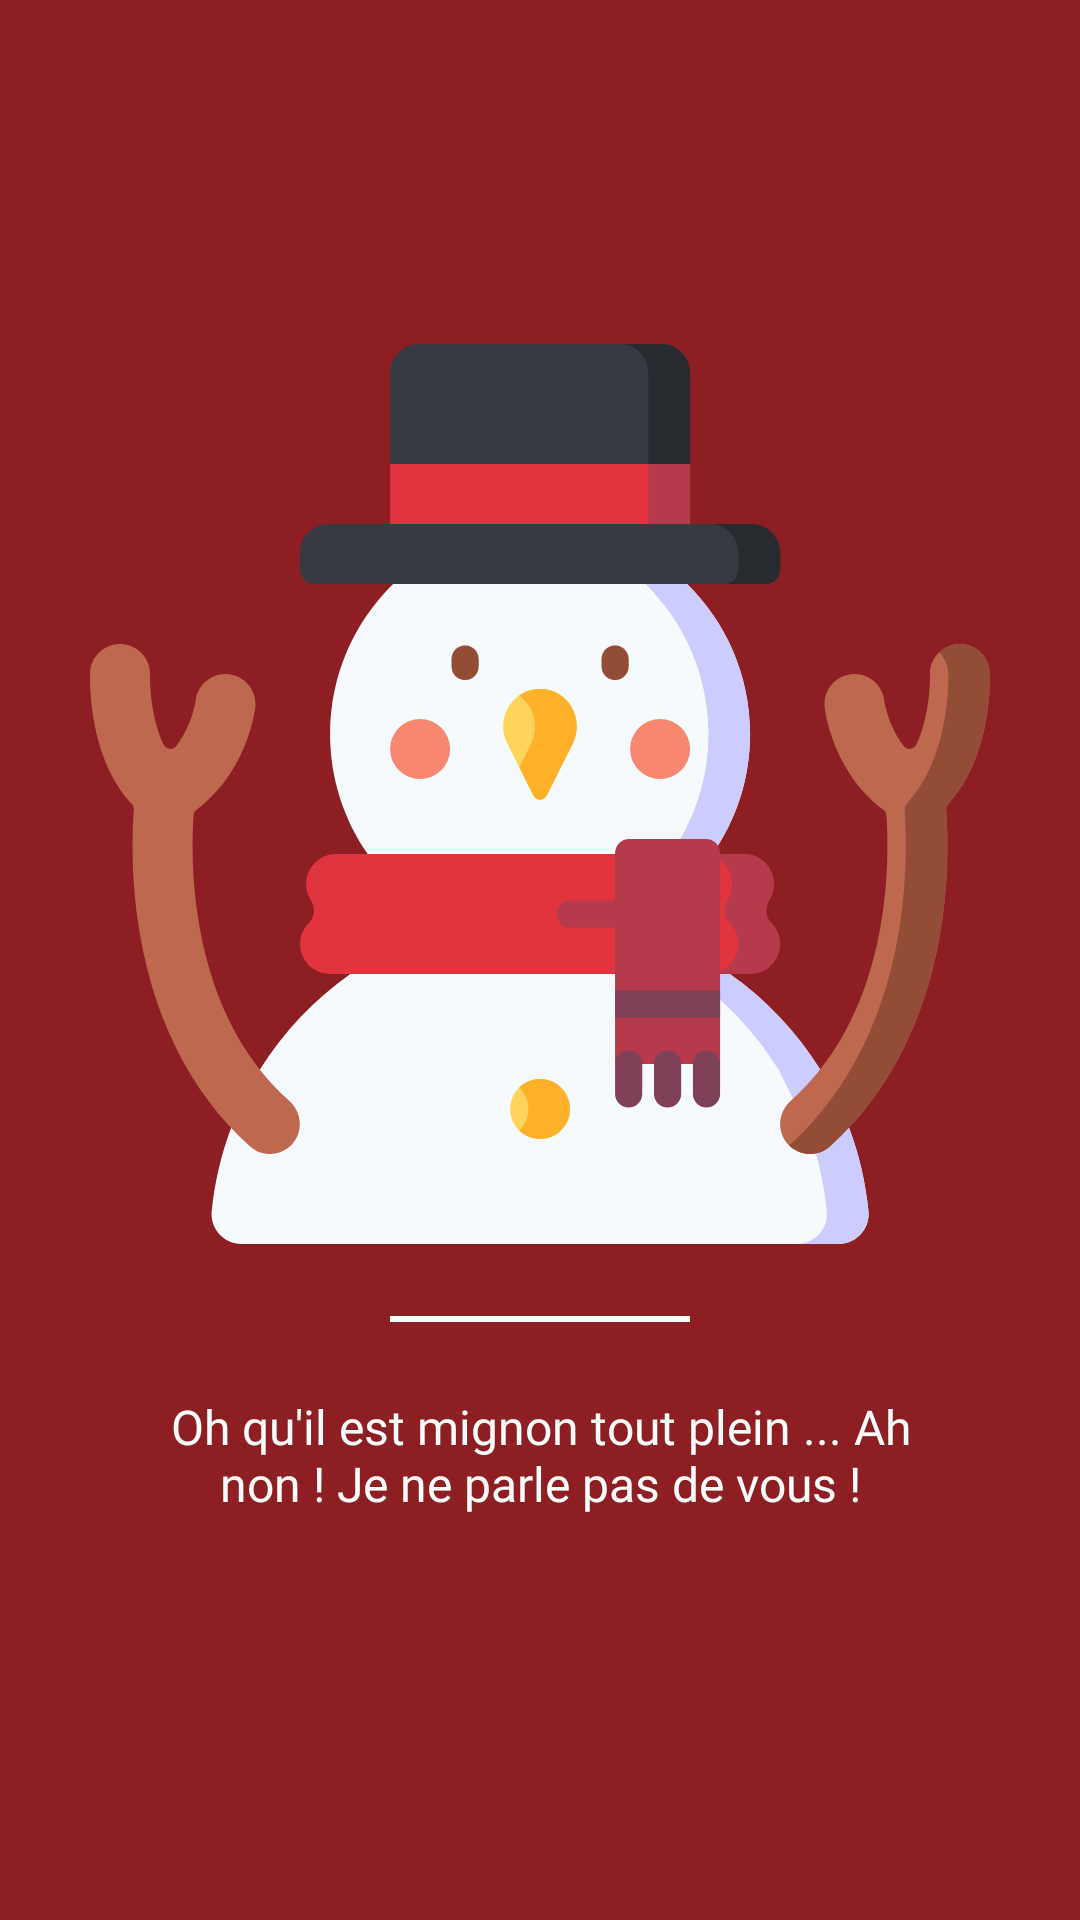

Here is an Android app screen rendered from its layout file. Give the layout XML and the strings, colors and styles it references.
<!-- AndroidManifest.xml: application theme AppTheme -->
<!-- res/layout/home_fragment_step3.xml -->
<?xml version="1.0" encoding="utf-8"?>
<androidx.constraintlayout.widget.ConstraintLayout xmlns:android="http://schemas.android.com/apk/res/android"
    xmlns:app="http://schemas.android.com/apk/res-auto"
    android:layout_width="match_parent"
    android:layout_height="match_parent"
    android:background="@color/colorPrimaryDark"
    android:orientation="vertical"
    android:padding="20dp">

    <ImageView
        android:layout_width="300dp"
        android:layout_height="300dp"
        android:layout_marginBottom="24dp"
        android:adjustViewBounds="true"
        android:src="@drawable/ic_snowman"
        app:layout_constraintBottom_toTopOf="@id/viewSeparatorHomeStep1"
        app:layout_constraintEnd_toEndOf="parent"
        app:layout_constraintStart_toStartOf="parent"
        app:layout_constraintTop_toTopOf="parent"
        app:layout_constraintVertical_bias="1.0" />

    <View
        android:id="@+id/viewSeparatorHomeStep1"
        android:layout_width="100dp"
        android:layout_height="2dp"
        android:background="@color/colorAccent"
        app:layout_constraintBottom_toBottomOf="parent"
        app:layout_constraintEnd_toEndOf="parent"
        app:layout_constraintStart_toStartOf="parent"
        app:layout_constraintTop_toTopOf="parent"
        app:layout_constraintVertical_bias="0.7" />

    <TextView
        android:layout_width="match_parent"
        android:layout_height="wrap_content"
        android:layout_marginHorizontal="32dp"
        android:layout_marginTop="24dp"
        android:gravity="center"
        android:text="Oh qu'il est mignon tout plein ... Ah non ! Je ne parle pas de vous !"
        android:textAppearance="@style/AppTheme.TextAppearance.Christmas"
        android:textColor="@color/colorAccent"
        android:textSize="16sp"
        app:layout_constraintBottom_toBottomOf="parent"
        app:layout_constraintEnd_toEndOf="parent"
        app:layout_constraintStart_toStartOf="parent"
        app:layout_constraintTop_toBottomOf="@id/viewSeparatorHomeStep1"
        app:layout_constraintVertical_bias="0.0" />

</androidx.constraintlayout.widget.ConstraintLayout>
<!-- resources referenced by this layout -->
<resources>
  <color name="colorAccent">#F7FDFB</color>
  <color name="colorPrimaryDark">#8D1E24</color>
  <!-- drawable ic_snowman: vector/xml drawable (drawable, 8698 chars, omitted) -->
  <style name="AppTheme.TextAppearance.Christmas" parent="TextAppearance.AppCompat">
          <item name="android:fontFamily">@font/lilita_one_regular</item>
          <item name="fontFamily">@font/lilita_one_regular</item>
      </style>
  <style name="AppTheme" parent="Theme.MaterialComponents.Light.NoActionBar">
          
          <item name="colorPrimary">@color/colorPrimary</item>
          <item name="colorPrimaryDark">@color/colorPrimaryDark</item>
          <item name="colorAccent">@color/colorAccent</item>
  
          <item name="textInputStyle">@style/Widget.App.TextInputLayout</item>
      </style>
  <color name="colorPrimary">#056438</color>
  <style name="Widget.App.TextInputLayout" parent="Widget.MaterialComponents.TextInputLayout.OutlinedBox">
          <item name="android:textColorHint">@color/colorDarkWhite</item>
          <item name="hintTextColor">@color/colorDarkWhite</item>
          <item name="android:textAppearance">@style/AppTheme.TextAppearance.Regular</item>
          <item name="boxStrokeColor">@color/colorDarkRed</item>
          <item name="colorControlActivated">@color/colorDarkRed</item>
          <item name="startIconTint">@color/colorDarkRed</item>
          <item name="colorControlNormal">@color/colorAccent</item>
      </style>
  <color name="colorDarkWhite">#AAAAAA</color>
  <style name="AppTheme.TextAppearance.Regular" parent="TextAppearance.AppCompat">
          <item name="android:fontFamily">@font/balsamiq_regular</item>
          <item name="fontFamily">@font/balsamiq_regular</item>
      </style>
  <color name="colorDarkRed">#701419</color>
</resources>
